Dataset: Fruits (GitHub, Tony-Jaime02/Banana_Convolution-Neural-Network). Classes: fresh banana, rotten banana, unripe banana.

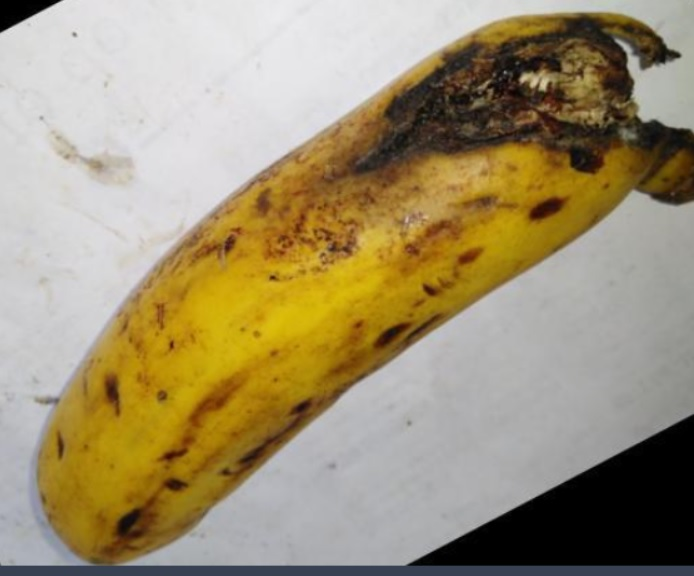
Label: rotten banana

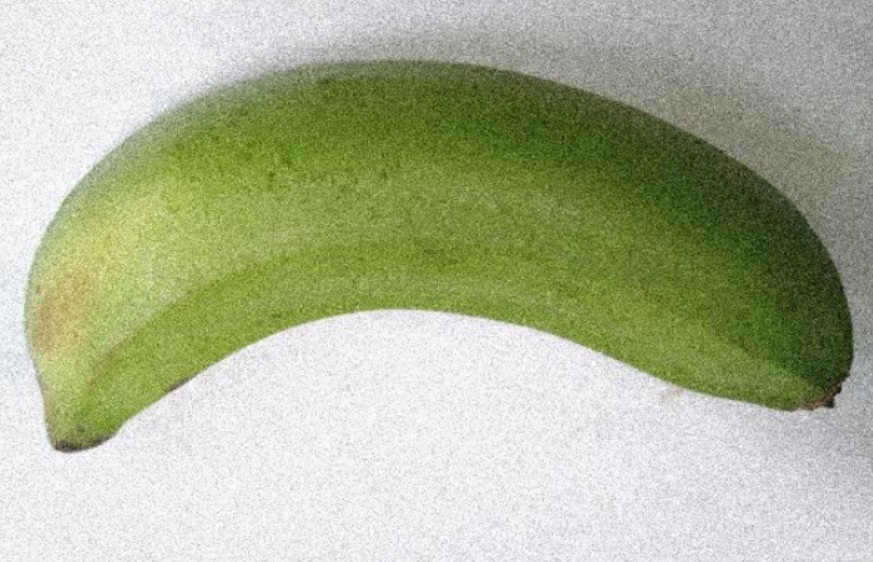
Label: unripe banana

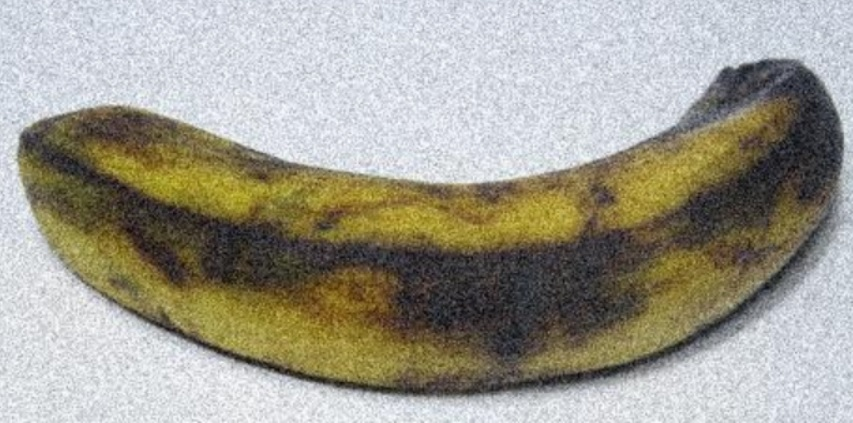
Label: rotten banana

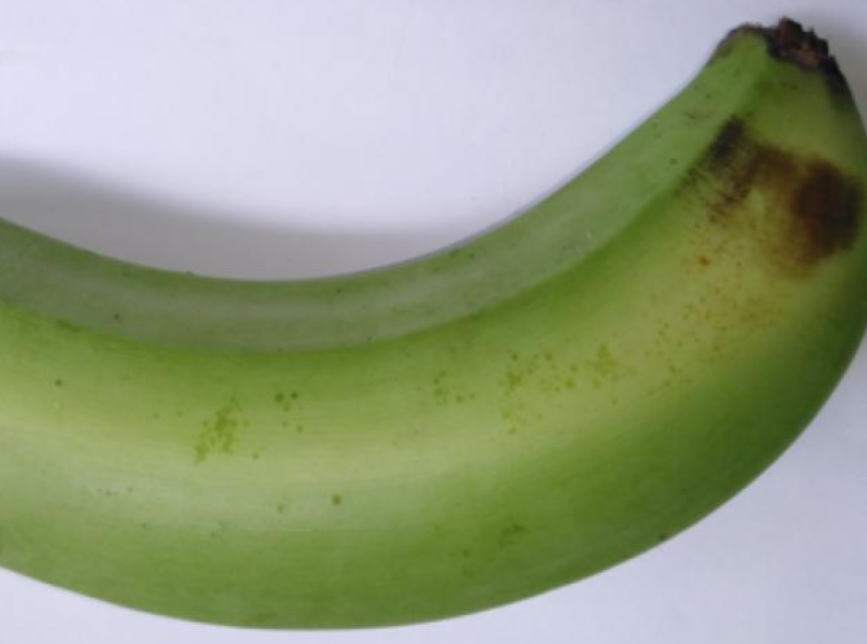
Label: unripe banana

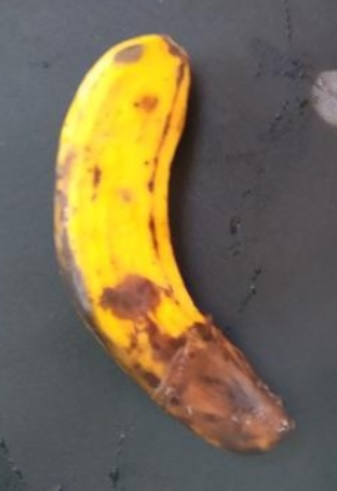
Label: rotten banana

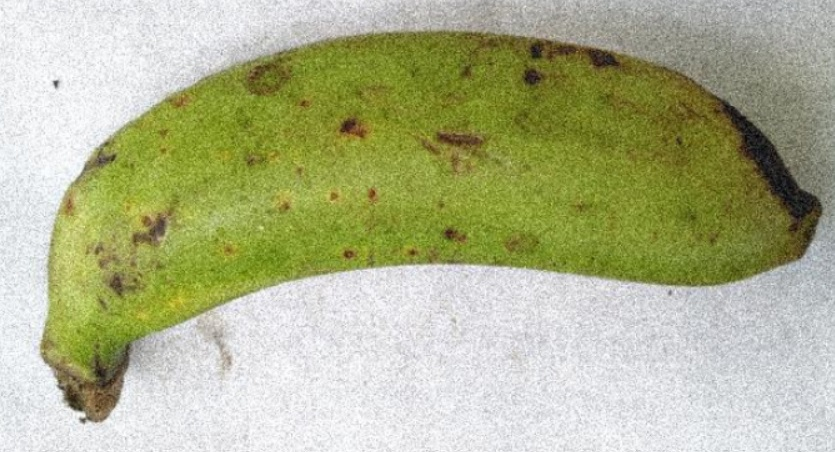
Label: unripe banana
